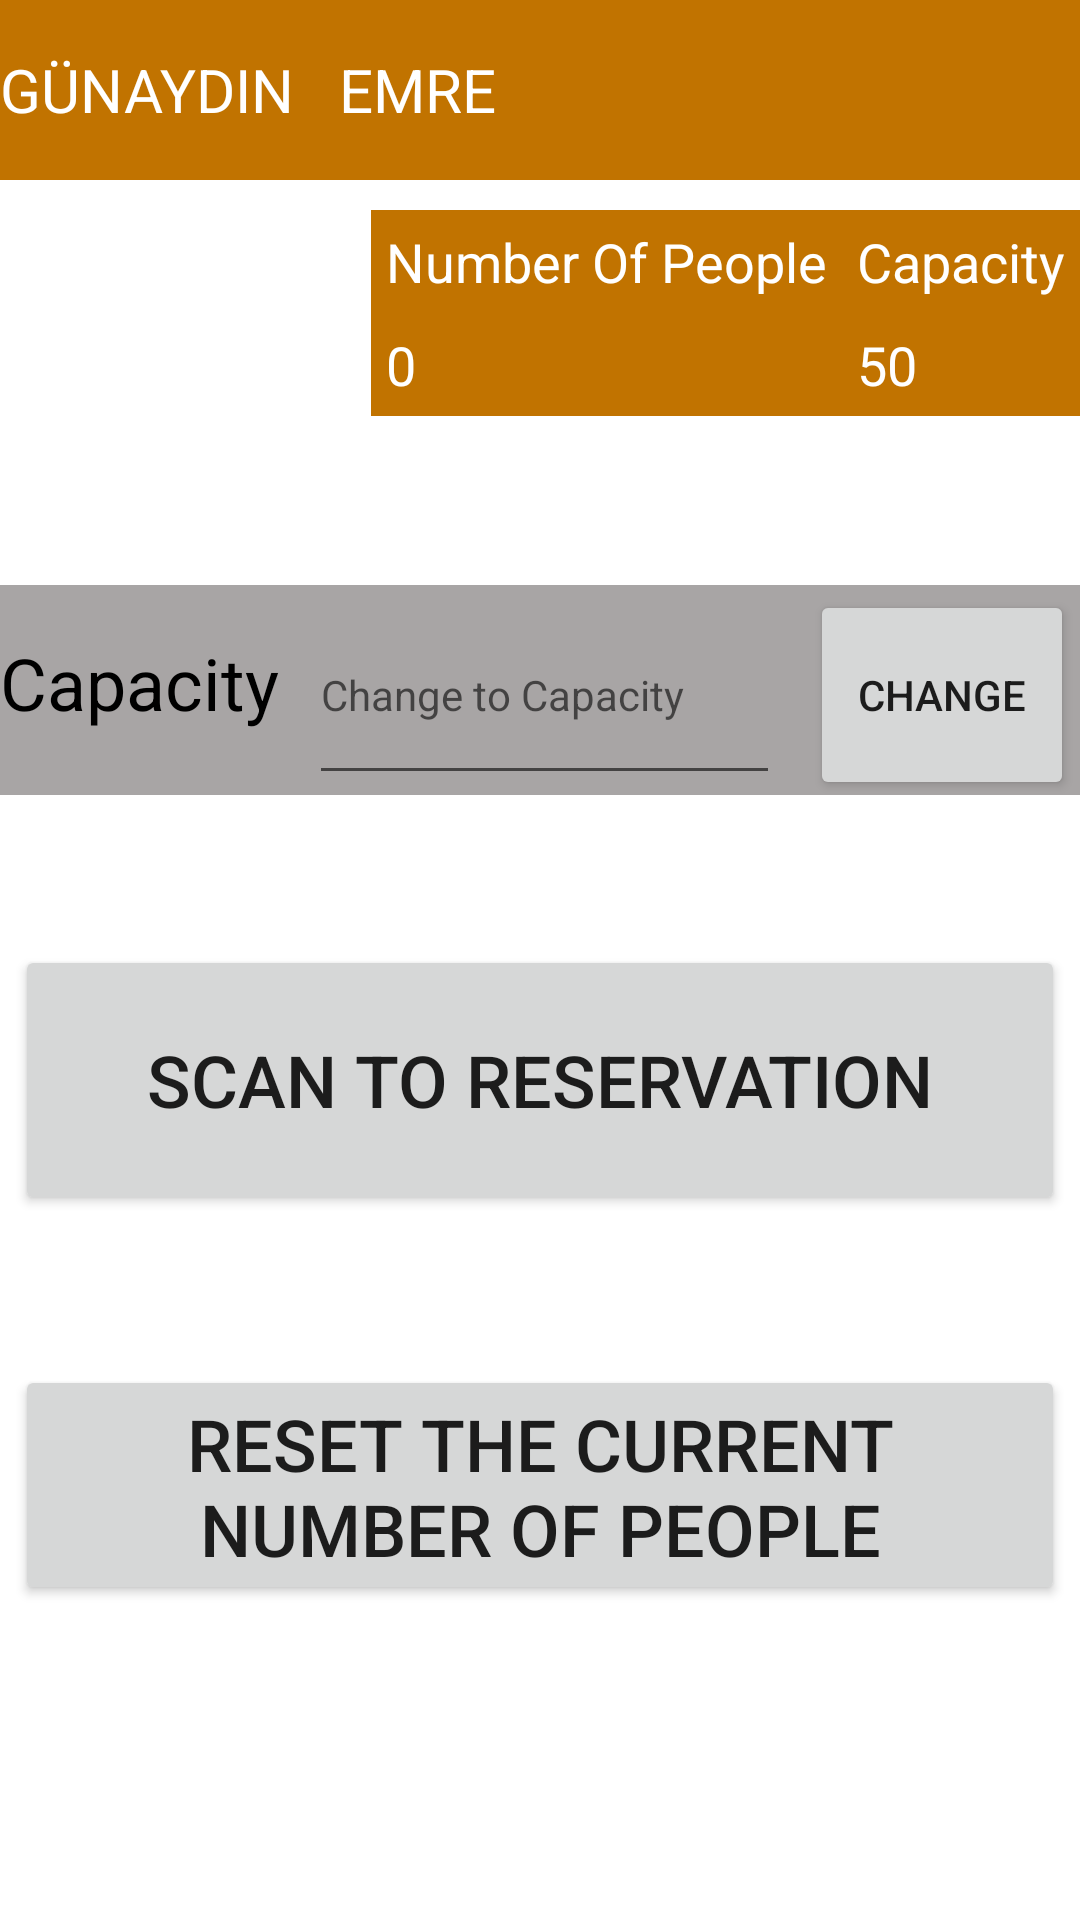

Android layout source for this screen:
<!-- AndroidManifest.xml: application theme Theme.NjeLIB -->
<!-- res/layout/activity_admin.xml -->
<?xml version="1.0" encoding="utf-8"?>
<androidx.constraintlayout.widget.ConstraintLayout xmlns:android="http://schemas.android.com/apk/res/android"
    xmlns:app="http://schemas.android.com/apk/res-auto"
    xmlns:tools="http://schemas.android.com/tools"
    android:layout_width="match_parent"
    android:layout_height="match_parent"
    android:background="@drawable/lib"
    tools:context=".View.AdminActivity">

    <LinearLayout
        android:id="@+id/linearLayout"
        android:layout_width="match_parent"
        android:layout_height="60dp"
        android:background="#C17300"
        android:orientation="horizontal"
        app:layout_constraintEnd_toEndOf="parent"
        app:layout_constraintStart_toStartOf="parent"
        app:layout_constraintTop_toTopOf="parent">

        <TextView
            android:id="@+id/TimeText"
            android:layout_width="wrap_content"
            android:layout_height="wrap_content"
            android:layout_gravity="center_vertical"
            android:text="GÜNAYDIN"
            android:textColor="@color/white"
            android:textSize="20sp" />

        <TextView
            android:id="@+id/userNameText"
            android:layout_width="wrap_content"
            android:layout_height="wrap_content"
            android:layout_gravity="center_vertical"
            android:layout_marginStart="15dp"
            android:text="EMRE"
            android:textColor="@color/white"
            android:textSize="20sp" />

    </LinearLayout>

    <TableLayout
        android:layout_width="wrap_content"
        android:layout_height="wrap_content"
        android:layout_marginTop="10dp"
        android:background="#C17300"
        app:layout_constraintEnd_toEndOf="parent"
        app:layout_constraintTop_toBottomOf="@+id/linearLayout">

        <TableRow>

            <TextView
                android:padding="5dp"
                android:text="@string/currentuser"
                android:textColor="@color/white"
                android:textSize="18sp" />

            <TextView
                android:padding="5dp"
                android:text="@string/capacity"
                android:textColor="@color/white"
                android:textSize="18sp" />
        </TableRow>

        <TableRow>

            <TextView
                android:id="@+id/currentUserText"
                android:padding="5dp"
                android:text="0"
                android:textColor="@color/white"
                android:textSize="18sp" />

            <TextView
                android:id="@+id/CapacityText"
                android:padding="5dp"
                android:text="50"
                android:textColor="@color/white"
                android:textSize="18sp" />
        </TableRow>
    </TableLayout>

    <LinearLayout
        android:layout_width="match_parent"
        android:layout_height="wrap_content"
        android:layout_marginTop="90dp"
        android:orientation="vertical"
        app:layout_constraintBottom_toBottomOf="parent"
        app:layout_constraintTop_toTopOf="@+id/linearLayout"
        tools:layout_editor_absoluteX="-16dp">

        <LinearLayout
            android:layout_width="match_parent"
            android:layout_height="wrap_content"
            android:background="#A8A5A5"
            android:orientation="horizontal">

            <TextView
                android:layout_width="wrap_content"
                android:layout_height="wrap_content"
                android:text="@string/capacity"
                android:textColor="@color/black"
                android:textSize="24sp"></TextView>

            <EditText
                android:id="@+id/editTextNumber"
                android:layout_width="wrap_content"
                android:layout_height="70dp"
                android:layout_marginHorizontal="10dp"
                android:layout_weight="1"
                android:textSize="14sp"
                android:textColor="@color/black"
                android:hint="@string/capacityHint"
                android:inputType="number" />

            <Button
                android:layout_width="wrap_content"
                android:layout_height="70dp"
                android:layout_marginEnd="2dp"
                android:onClick="changeCapacity"
                android:text="@string/change" />
        </LinearLayout>

        <Button
            android:id="@+id/Scanbutton"
            android:layout_width="350dp"
            android:layout_height="90dp"
            android:layout_gravity="center_horizontal"
            android:layout_marginTop="50dp"
            android:onClick="scanReservation"
            android:text="@string/scan"
            android:textSize="24sp" />

        <Button
            android:id="@+id/Deletebutton"
            android:layout_width="350dp"
            android:layout_height="80dp"
            android:layout_gravity="center_horizontal"
            android:layout_marginTop="50dp"
            android:onClick="resetCurrentUser"
            android:text="@string/reset"
            android:textSize="24sp" />

    </LinearLayout>


</androidx.constraintlayout.widget.ConstraintLayout>
<!-- resources referenced by this layout -->
<resources>
  <string name="capacity" translatable="false">Capacity</string>
  <string name="capacityHint" translatable="false">Change to Capacity</string>
  <string name="change" translatable="false">Change</string>
  <string name="currentuser" translatable="false">Number Of People</string>
  <string name="reset" translatable="false">Reset the Current Number of People</string>
  <string name="scan" translatable="false">SCAN TO RESERVATION</string>
  <style name="Theme.NjeLIB" parent="Base.Theme.NjeLIB" />
  <style name="Base.Theme.NjeLIB" parent="Theme.MaterialComponents.DayNight.DarkActionBar">
          <item name="colorPrimary">#C17300</item>
          <item name="colorPrimaryVariant">#C17300</item>
          <item name="colorOnPrimary">#0B0A0A</item>
          
          <item name="colorSecondary">@color/white</item>
          <item name="colorSecondaryVariant">@color/white</item>
          <item name="colorOnSecondary">@color/white</item>
          
          <item name="android:statusBarColor" tools:targetApi="l">#C17300</item>
          
      </style>
  <!-- not gathered from this repository: default colours our renderer supplied (Android Studio template values) -->
  <color name="black">#FF000000</color>
  <color name="white">#FFFFFFFF</color>
</resources>
